Photos from the image-classification dataset "public" in the GitHub repository idrunkgd/DASOERP. Its 16 classes are: AVEVA report, AVEVA System Platform 2023, CSV validation, GAMP5, HighByte, HiveMQ, industrial protocols, ISA standards, networking, OpenShift, PLC programming, Siemens hardware, SQL Server, SSRS, TIA Portal, WinCC SCADA.

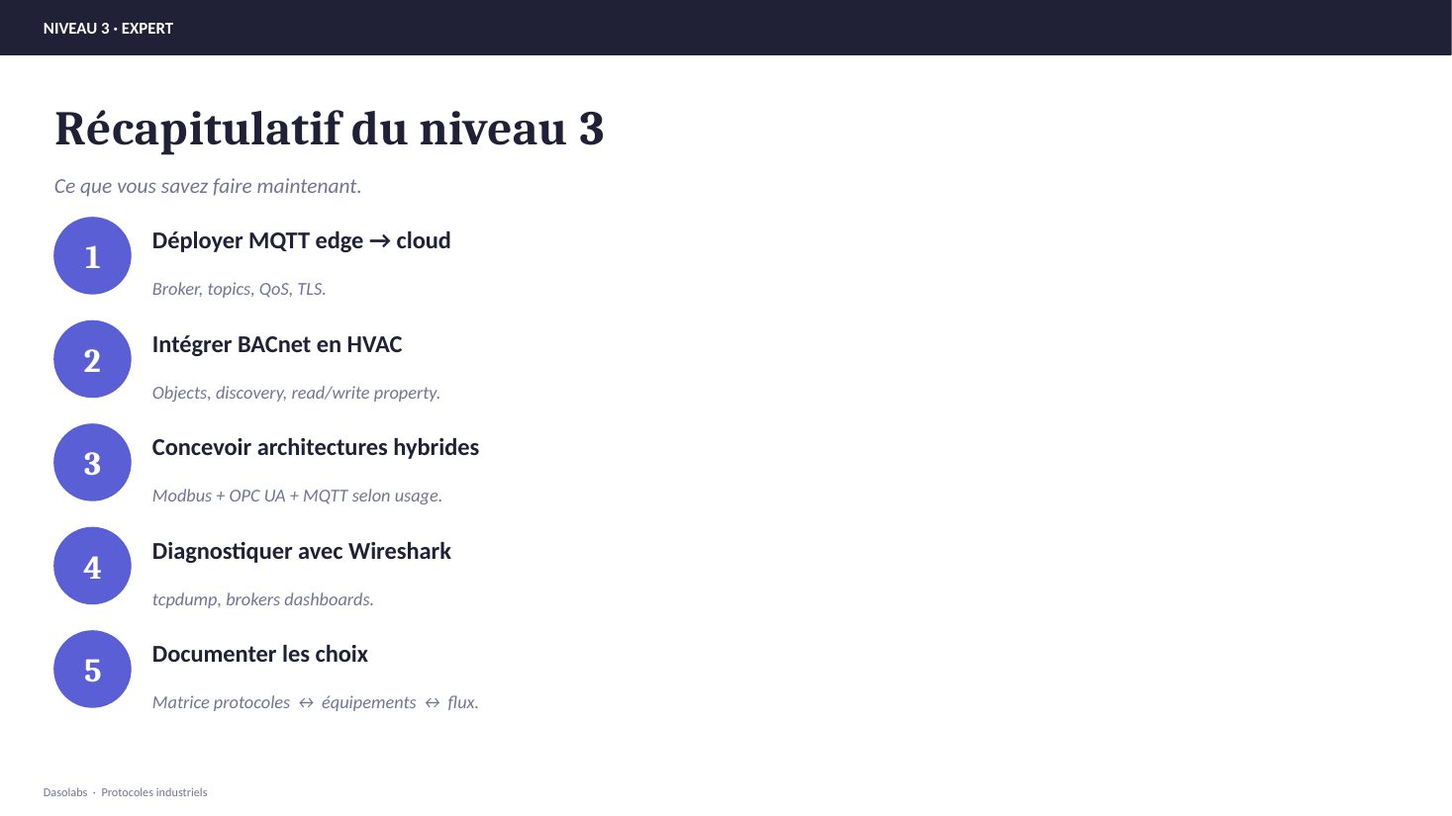
Label: industrial protocols

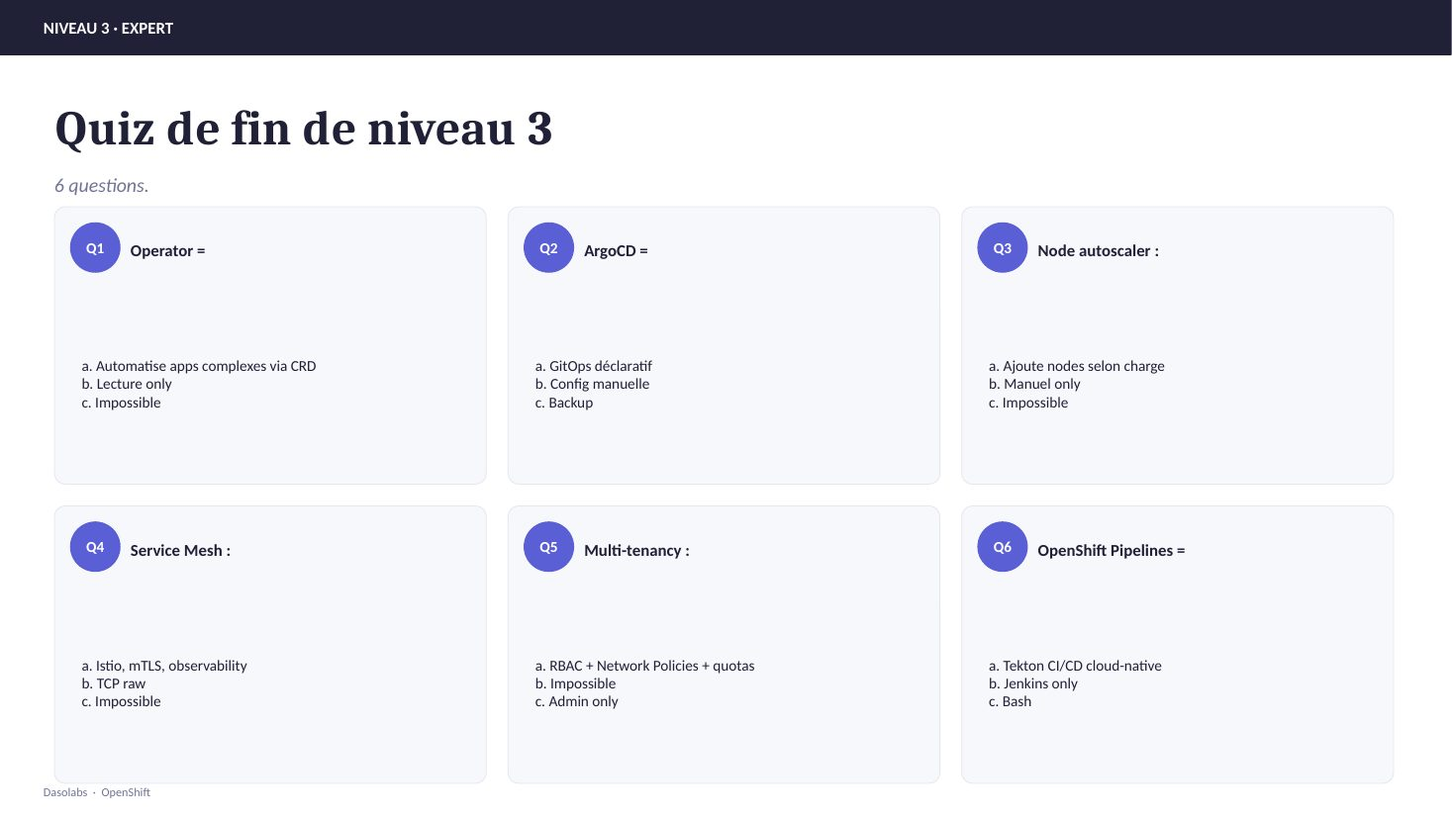
Label: OpenShift

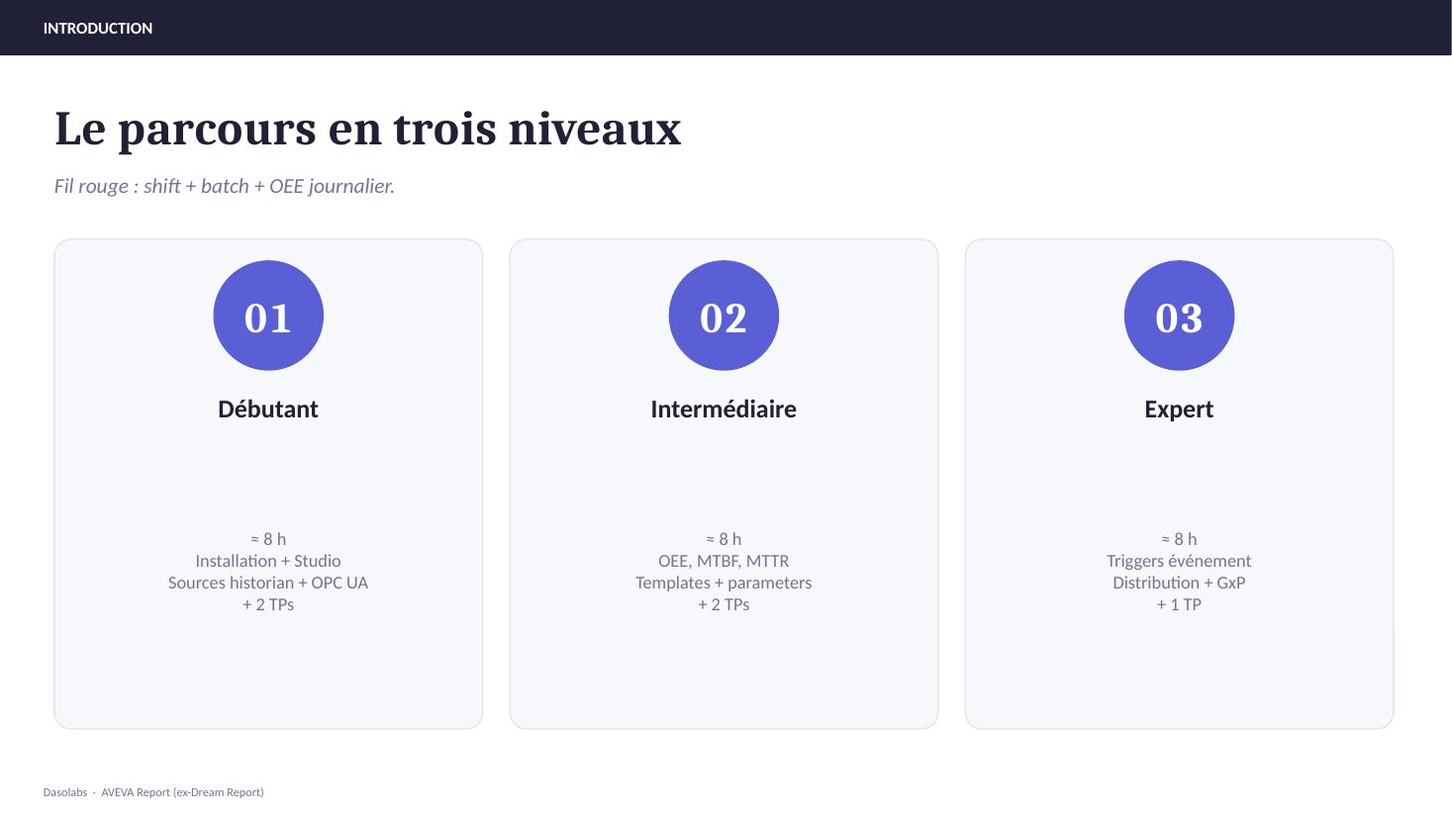
Label: AVEVA report

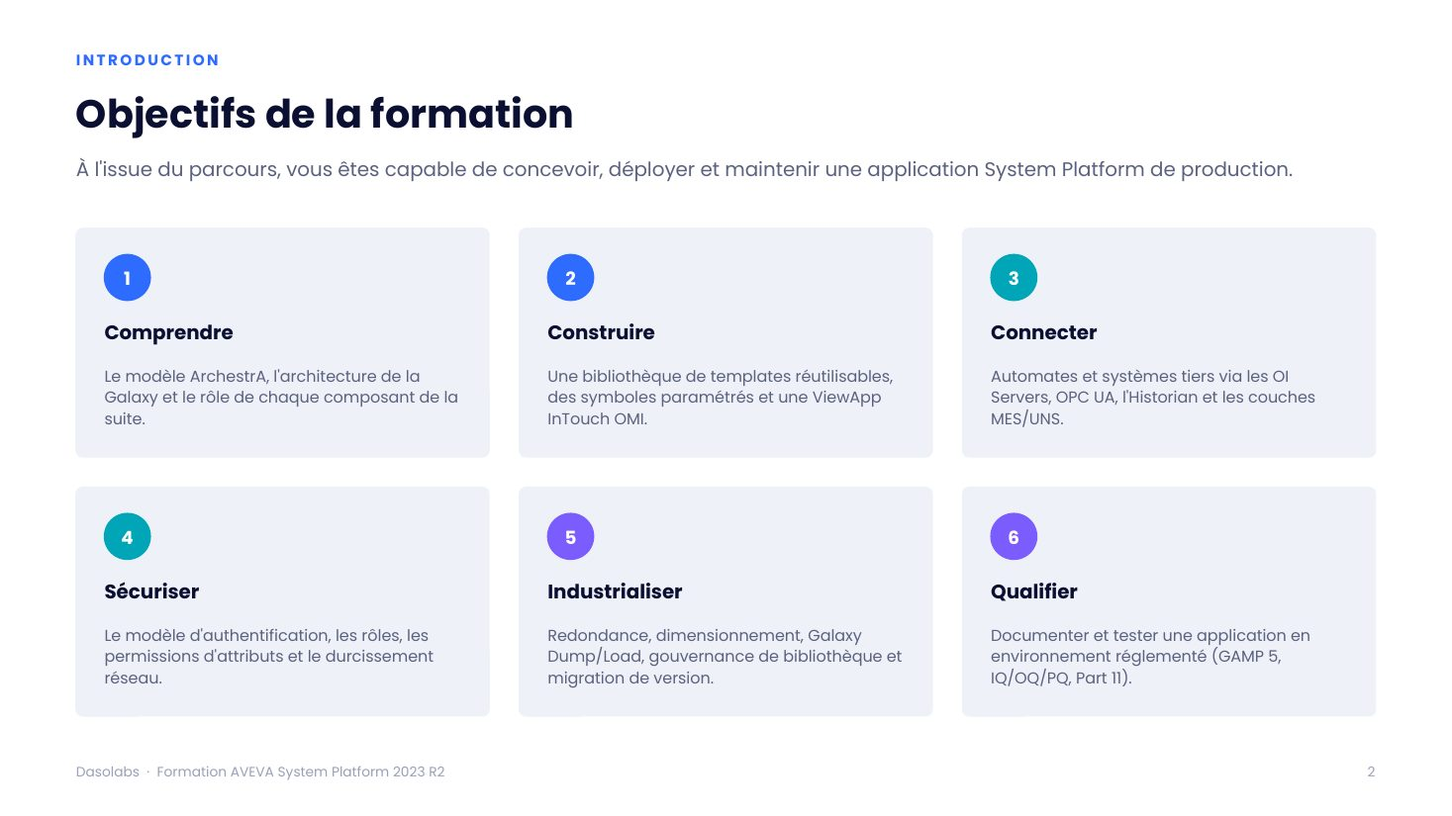
Label: AVEVA System Platform 2023

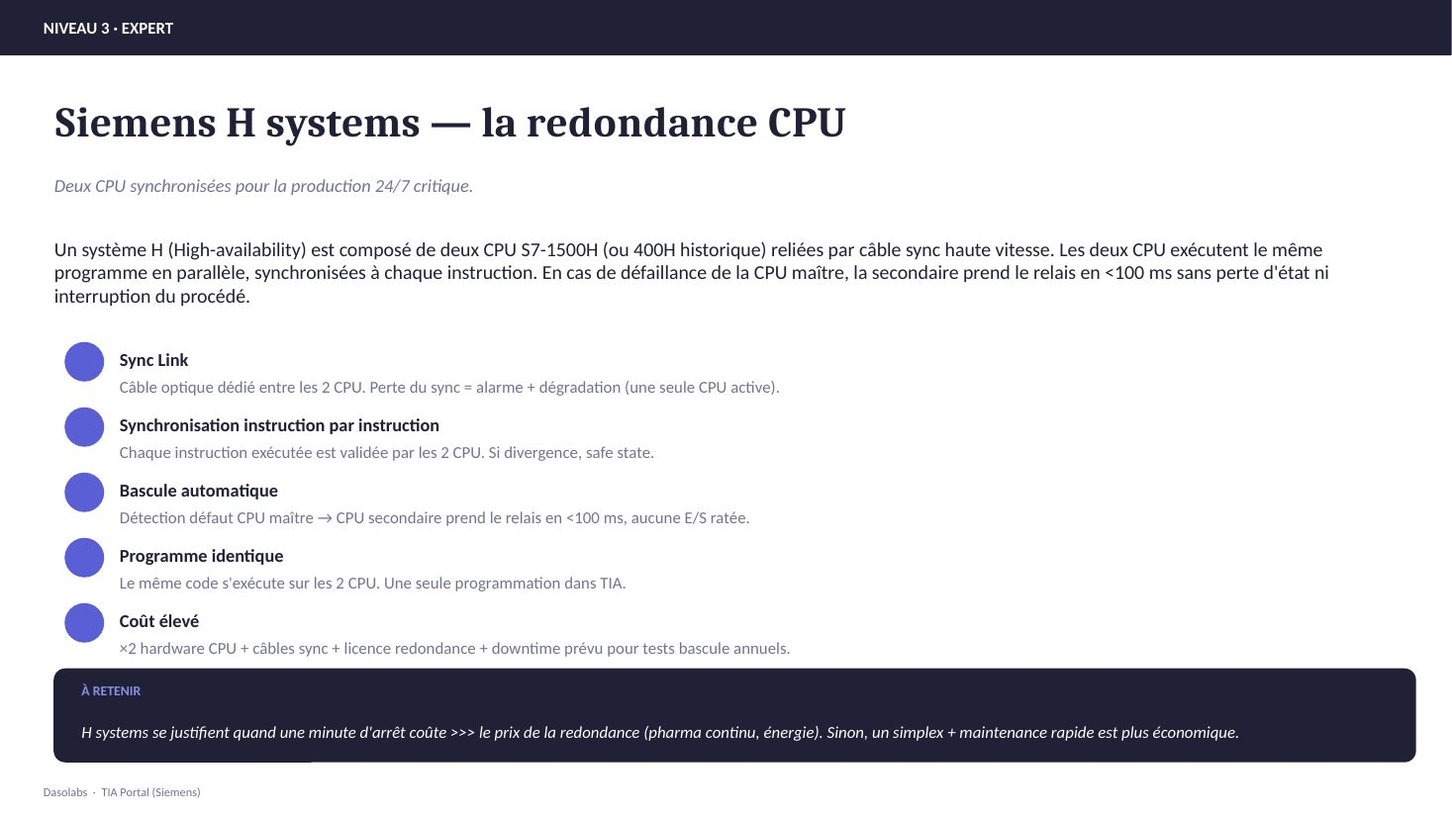
Label: TIA Portal

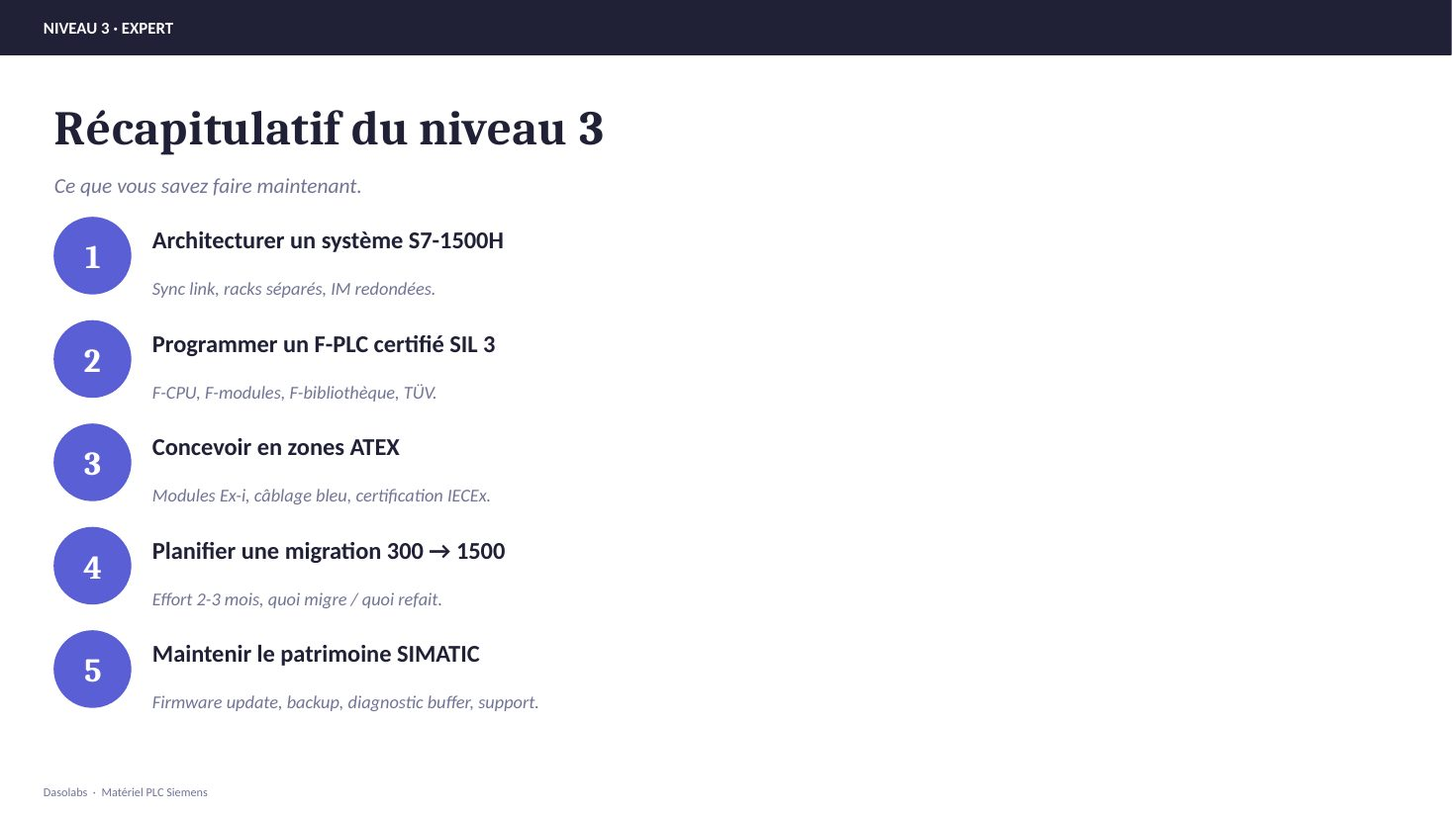
Label: Siemens hardware
